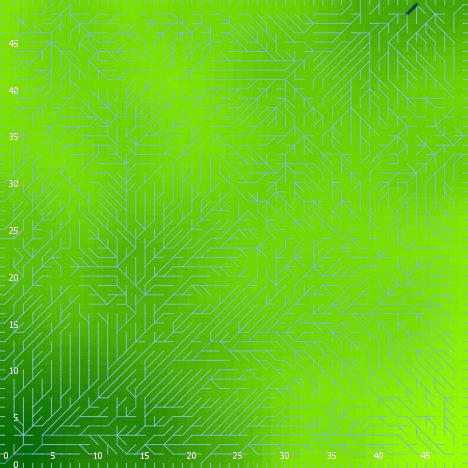

Data behind this chart, as committed beside it:
export-world data (NetLogo 6.0.4)
land_05_withInitialEcologicalCommunity.n…
05/27/2020 14:20:19:341 +0100
RANDOM STATE
0 0 -1727483681 337 -1.2742197328842708 …
GLOBALS
min-pxcor, max-pxcor, min-pycor, max-pycor, perspective, subject, nextIndex, directed-links, ticks, display-mode, ecol_brushfrequencyinflection, ecol_brushfrequencyrate, ecol_grassfrequencyinflection, ecol_grassfrequencyrate, ecol_woodfrequencyinflection, ecol_woodfrequencyrate, elevationdistribution, elev_algorithm-style, elev_featureanglerange, elev_inversioniterations, elev_noise, elev_numdepressions, elev_numprotuberances, elev_numranges
0, 49, 0, 49, 0, nobody, 2600, "UNDIRECTED", -1, "terrain", 17.25, 0.02056, 2.354, 0.01192, 49.32, 0.08264, [-4.861925240124905 1.341632760190854 -0…, "C#", 12.14, 0.3793, 1.958, 8, 1, 29
TURTLES
who, color, heading, xcor, ycor, shape, label, label-color, breed, hidden?, size, pen-size, pen-mode, numpoints
0, 135, 161, 39, 16, "default", "", 9.9, {breed flowholders}, true, 1, 1, "up", 
1, 5, 103, 21, 26, "default", "", 9.9, {breed flowholders}, true, 1, 1, "up", 
2, 95, 248, 36, 40, "default", "", 9.9, {breed flowholders}, true, 1, 1, "up", 
3, 115, 290, 47, 25, "default", "", 9.9, {breed flowholders}, true, 1, 1, "up", 
4, 125, 89, 36, 21, "default", "", 9.9, {breed flowholders}, true, 1, 1, "up", 
5, 135, 252, 24, 15, "default", "", 9.9, {breed flowholders}, true, 1, 1, "up", 
6, 25, 264, 16, 41, "default", "", 9.9, {breed flowholders}, true, 1, 1, "up", 
7, 55, 50, 19, 22, "default", "", 9.9, {breed flowholders}, true, 1, 1, "up", 
8, 97, 0, 4, 49, "line half", "", 9.9, {breed flowholders}, false, 1, 1, "up", 
9, 115, 149, 47, 40, "default", "", 9.9, {breed flowholders}, true, 1, 1, "up", 
10, 25, 41, 21, 47, "default", "", 9.9, {breed flowholders}, true, 1, 1, "up", 
11, 15, 141, 9, 5, "default", "", 9.9, {breed flowholders}, true, 1, 1, "up", 
12, 5, 311, 21, 24, "default", "", 9.9, {breed flowholders}, true, 1, 1, "up", 
13, 15, 127, 43, 41, "default", "", 9.9, {breed flowholders}, true, 1, 1, "up", 
14, 35, 196, 14, 10, "default", "", 9.9, {breed flowholders}, true, 1, 1, "up", 
15, 55, 104, 43, 21, "default", "", 9.9, {breed flowholders}, true, 1, 1, "up", 
16, 75, 281, 13, 23, "default", "", 9.9, {breed flowholders}, true, 1, 1, "up", 
17, 5, 236, 1, 46, "default", "", 9.9, {breed flowholders}, true, 1, 1, "up", 
18, 35, 303, 22, 1, "default", "", 9.9, {breed flowholders}, true, 1, 1, "up", 
19, 25, 4, 43, 22, "default", "", 9.9, {breed flowholders}, true, 1, 1, "up", 
20, 97, 90, 49, 39, "line half", "", 9.9, {breed flowholders}, false, 1, 1, "up", 
21, 125, 267, 35, 37, "default", "", 9.9, {breed flowholders}, true, 1, 1, "up", 
22, 125, 181, 2, 37, "default", "", 9.9, {breed flowholders}, true, 1, 1, "up", 
23, 5, 53, 5, 38, "default", "", 9.9, {breed flowholders}, true, 1, 1, "up", 
24, 65, 71, 1, 18, "default", "", 9.9, {breed flowholders}, true, 1, 1, "up", 
25, 65, 88, 33, 29, "default", "", 9.9, {breed flowholders}, true, 1, 1, "up", 
26, 55, 61, 44, 4, "default", "", 9.9, {breed flowholders}, true, 1, 1, "up", 
27, 95, 340, 29, 42, "default", "", 9.9, {breed flowholders}, true, 1, 1, "up", 
28, 65, 272, 15, 22, "default", "", 9.9, {breed flowholders}, true, 1, 1, "up", 
29, 135, 302, 37, 36, "default", "", 9.9, {breed flowholders}, true, 1, 1, "up", 
30, 5, 304, 3, 19, "default", "", 9.9, {breed flowholders}, true, 1, 1, "up", 
31, 125, 36, 1, 33, "default", "", 9.9, {breed flowholders}, true, 1, 1, "up", 
32, 25, 20, 28, 12, "default", "", 9.9, {breed flowholders}, true, 1, 1, "up", 
33, 125, 324, 24, 20, "default", "", 9.9, {breed flowholders}, true, 1, 1, "up", 
34, 85, 180, 2, 1, "default", "", 9.9, {breed flowholders}, true, 1, 1, "up", 
35, 15, 175, 45, 16, "default", "", 9.9, {breed flowholders}, true, 1, 1, "up", 
36, 25, 39, 2, 35, "default", "", 9.9, {breed flowholders}, true, 1, 1, "up", 
37, 135, 133, 36, 47, "default", "", 9.9, {breed flowholders}, true, 1, 1, "up", 
38, 135, 222, 11, 15, "default", "", 9.9, {breed flowholders}, true, 1, 1, "up", 
39, 45, 18, 28, 13, "default", "", 9.9, {breed flowholders}, true, 1, 1, "up", 
40, 15, 146, 42, 16, "default", "", 9.9, {breed flowholders}, true, 1, 1, "up", 
41, 125, 211, 15, 17, "default", "", 9.9, {breed flowholders}, true, 1, 1, "up", 
42, 55, 79, 19, 33, "default", "", 9.9, {breed flowholders}, true, 1, 1, "up", 
43, 105, 293, 6, 40, "default", "", 9.9, {breed flowholders}, true, 1, 1, "up", 
44, 55, 62, 16, 2, "default", "", 9.9, {breed flowholders}, true, 1, 1, "up", 
45, 105, 19, 29, 11, "default", "", 9.9, {breed flowholders}, true, 1, 1, "up", 
46, 55, 162, 17, 21, "default", "", 9.9, {breed flowholders}, true, 1, 1, "up", 
47, 75, 57, 27, 20, "default", "", 9.9, {breed flowholders}, true, 1, 1, "up", 
48, 55, 120, 3, 3, "default", "", 9.9, {breed flowholders}, true, 1, 1, "up", 
49, 97, 270, 0, 4, "line half", "", 9.9, {breed flowholders}, false, 1, 1, "up", 
50, 65, 70, 27, 28, "default", "", 9.9, {breed flowholders}, true, 1, 1, "up", 
... 10,550 more rows
